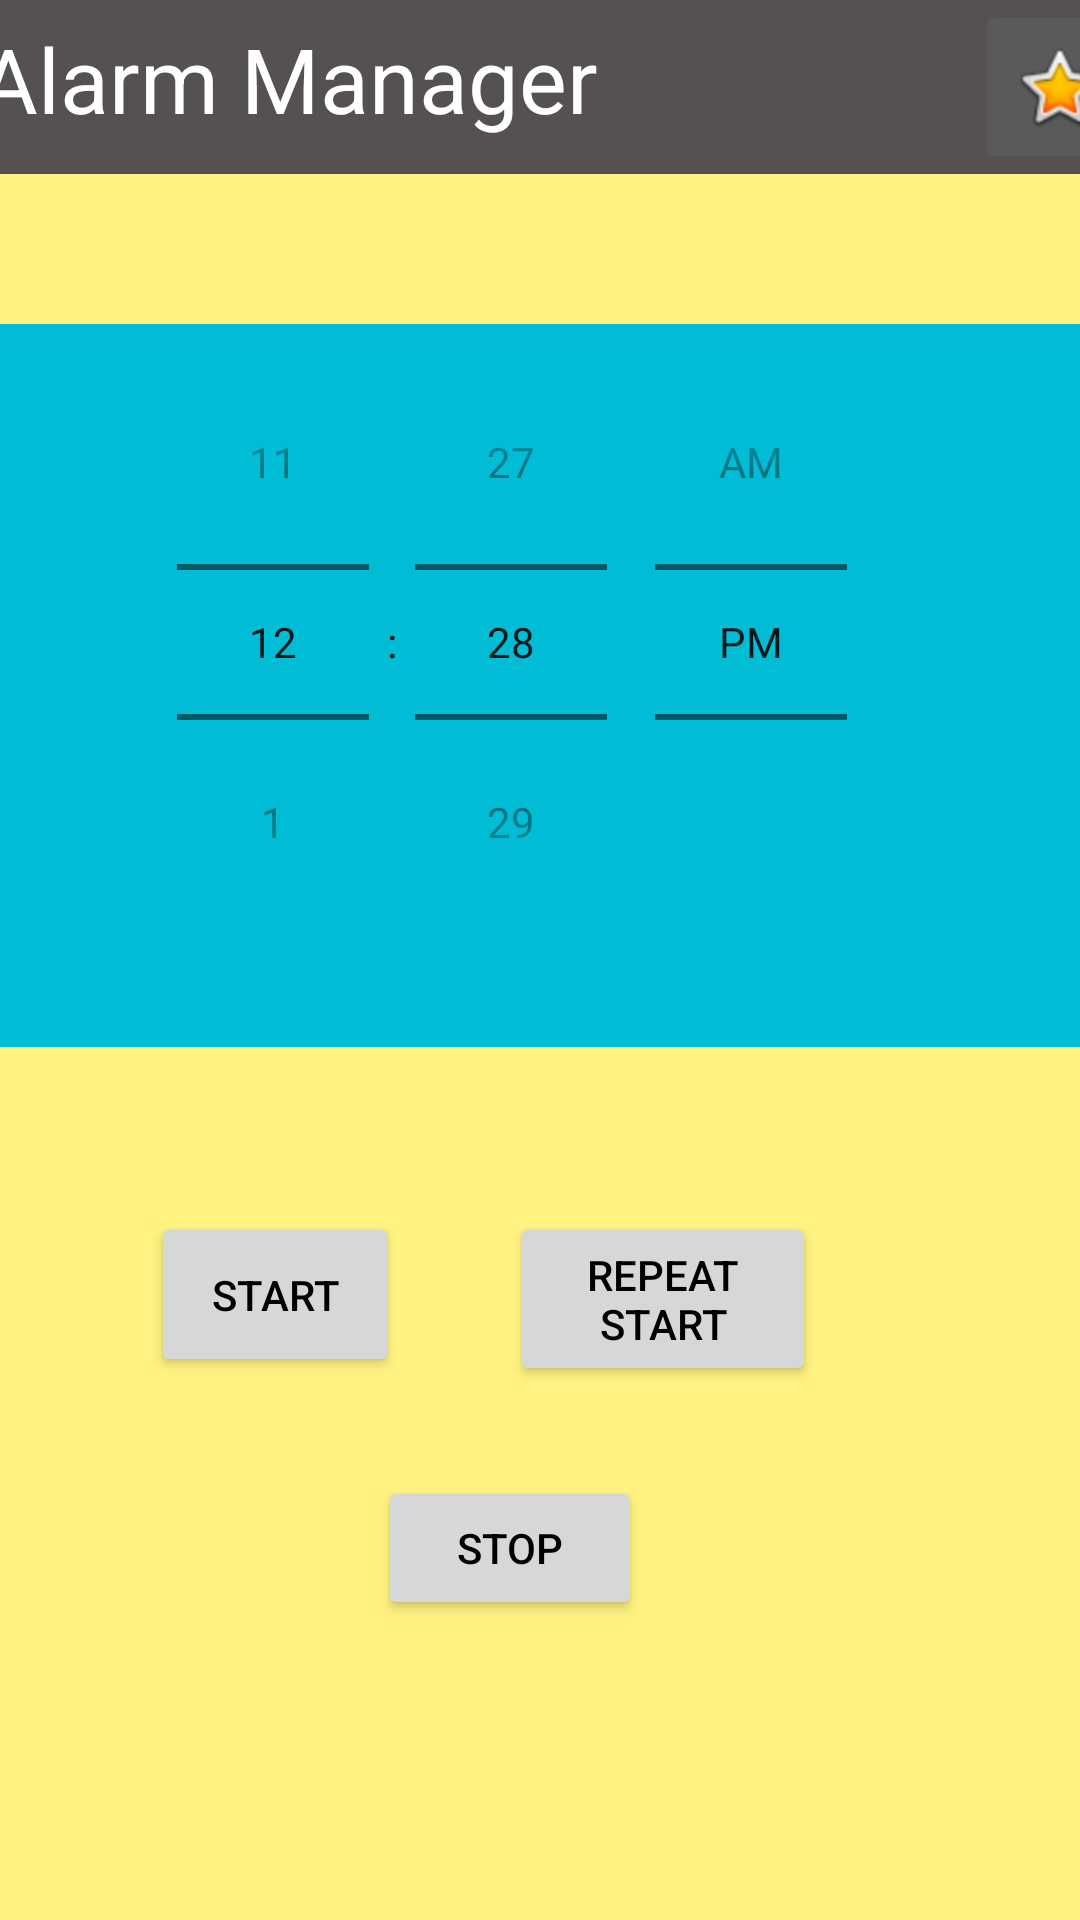

Reconstruct the res/layout file that produces this screen, plus the resources it refers to.
<!-- AndroidManifest.xml: activity theme Theme.AndroidCA1Project.NoActionBar -->
<!-- res/layout/activity_main.xml -->
<?xml version="1.0" encoding="utf-8"?>
<androidx.constraintlayout.widget.ConstraintLayout xmlns:android="http://schemas.android.com/apk/res/android"
    xmlns:app="http://schemas.android.com/apk/res-auto"
    xmlns:tools="http://schemas.android.com/tools"
    android:layout_width="match_parent"
    android:layout_height="match_parent"
    tools:context=".MainActivity"
    android:background="#A3FFEB3B">


    <androidx.appcompat.widget.Toolbar
        android:id="@+id/toolbar"
        android:layout_width="425dp"
        android:layout_height="58dp"
        android:background="?attr/colorPrimary"
        android:minHeight="?attr/actionBarSize"
        android:theme="?attr/actionBarTheme"
        app:layout_constraintEnd_toEndOf="parent"
        app:layout_constraintStart_toStartOf="parent"
        app:layout_constraintTop_toTopOf="parent"
        android:backgroundTint="#555151">
        <RelativeLayout
            android:layout_width="match_parent"
            android:layout_height="match_parent">

            <TextView
                android:layout_width="223dp"
                android:layout_height="wrap_content"
                android:layout_alignParentStart="true"
                android:layout_alignParentTop="true"
                android:layout_marginStart="9dp"
                android:layout_marginTop="6dp"
                android:text="Alarm Manager"
                android:textColor="@color/white"
                android:textSize="30dp" />

            <ImageButton
                android:id="@+id/ratebtn"
                android:layout_width="wrap_content"
                android:layout_height="match_parent"
                android:layout_alignParentTop="true"
                android:layout_alignParentEnd="true"
                android:layout_marginTop="0dp"
                android:layout_marginEnd="12dp"
                app:srcCompat="@android:drawable/btn_star_big_on"
                tools:ignore="SpeakableTextPresentCheck"
                android:contentDescription="TODO" />
        </RelativeLayout>


    </androidx.appcompat.widget.Toolbar>

    <TimePicker
        android:id="@+id/simpleTimePicker"
        android:layout_width="420dp"
        android:layout_height="241dp"
        android:layout_marginTop="108dp"
        android:background="#00BCD4"
        android:timePickerMode="spinner"
        app:layout_constraintEnd_toEndOf="parent"
        app:layout_constraintHorizontal_bias="0.666"
        app:layout_constraintStart_toStartOf="parent"
        app:layout_constraintTop_toTopOf="parent" />

    <Button
        android:id="@+id/start"
        android:layout_width="83dp"
        android:layout_height="55dp"
        android:layout_marginTop="404dp"
        android:text="Start"
        app:layout_constraintEnd_toStartOf="@+id/rstart"
        app:layout_constraintHorizontal_bias="0.578"
        app:layout_constraintStart_toStartOf="parent"
        app:layout_constraintTop_toTopOf="parent" />

    <Button
        android:id="@+id/rstart"
        android:layout_width="102dp"
        android:layout_height="58dp"
        android:layout_marginTop="404dp"
        android:layout_marginEnd="88dp"
        android:text="Repeat Start"
        app:layout_constraintEnd_toEndOf="parent"
        app:layout_constraintTop_toTopOf="parent" />

    <Button
        android:id="@+id/stop"
        android:layout_width="wrap_content"
        android:layout_height="wrap_content"
        android:layout_marginTop="492dp"
        android:text="Stop"
        app:layout_constraintEnd_toEndOf="parent"
        app:layout_constraintHorizontal_bias="0.463"
        app:layout_constraintStart_toStartOf="parent"
        app:layout_constraintTop_toTopOf="parent" />


</androidx.constraintlayout.widget.ConstraintLayout>
<!-- resources referenced by this layout -->
<resources>
  <style name="Theme.AndroidCA1Project.NoActionBar">
          <item name="windowActionBar">false</item>
          <item name="windowNoTitle">true</item>
          <item name="android:textColor">@color/black</item>
      </style>
  <!-- not gathered from this repository: default colours our renderer supplied (Android Studio template values) -->
  <color name="black">#FF000000</color>
  <color name="white">#FFFFFFFF</color>
</resources>
